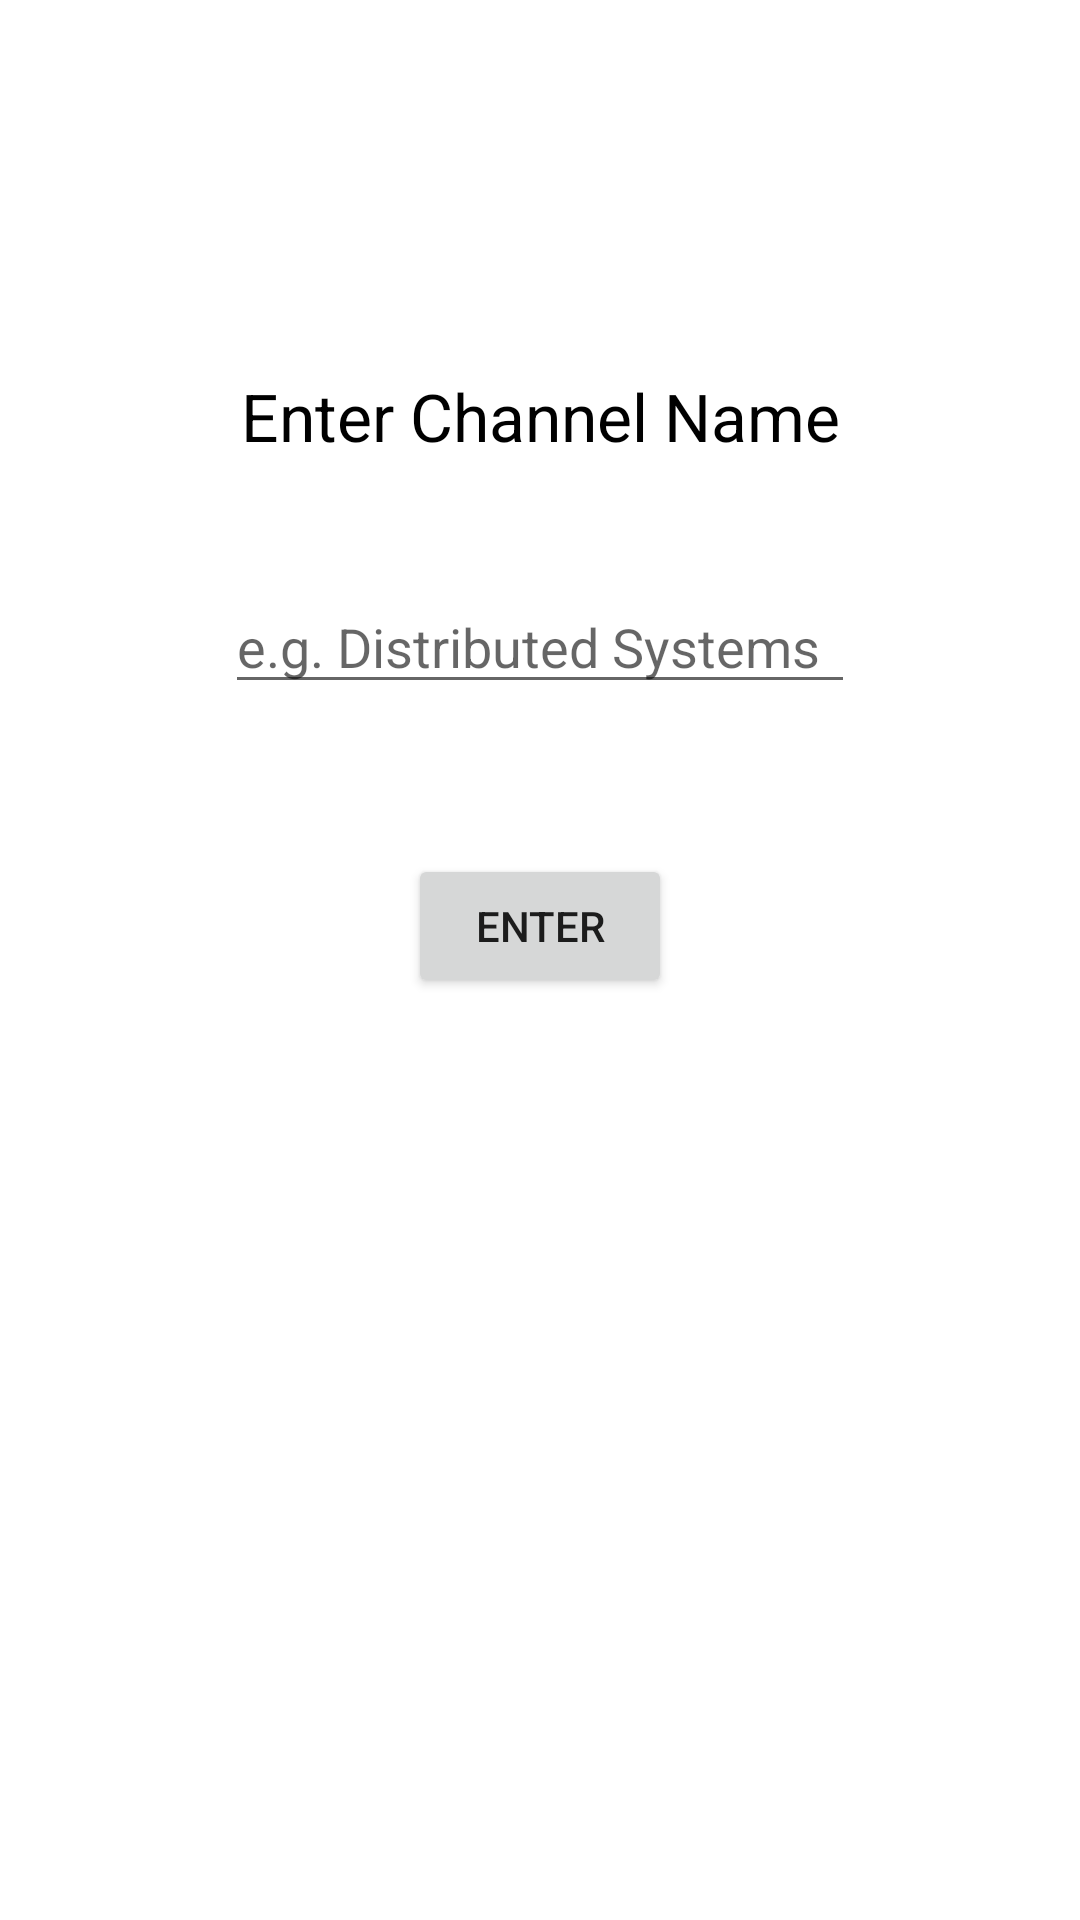

Layout XML and referenced resources for this Android screen:
<!-- AndroidManifest.xml: application theme Theme.StreamingApplication -->
<!-- res/layout/activity_channel_name.xml -->
<?xml version="1.0" encoding="utf-8"?>
<androidx.constraintlayout.widget.ConstraintLayout xmlns:android="http://schemas.android.com/apk/res/android"
    xmlns:app="http://schemas.android.com/apk/res-auto"
    xmlns:tools="http://schemas.android.com/tools"
    android:layout_width="match_parent"
    android:layout_height="match_parent"
    tools:context=".ChannelNameActivity">

    <TextView
        android:id="@+id/channel"
        android:layout_width="wrap_content"
        android:layout_height="wrap_content"
        android:layout_marginTop="124dp"
        android:text="Enter Channel Name"
        android:textColor="#000000"
        android:textSize="22sp"
        app:layout_constraintEnd_toEndOf="parent"
        app:layout_constraintStart_toStartOf="parent"
        app:layout_constraintTop_toTopOf="parent" />

    <EditText
        android:id="@+id/channelName"
        android:layout_width="wrap_content"
        android:layout_height="wrap_content"
        android:layout_marginTop="40dp"
        android:ems="10"
        android:hint="e.g. Distributed Systems"
        android:inputType="textPersonName"
        app:layout_constraintEnd_toEndOf="parent"
        app:layout_constraintStart_toStartOf="parent"
        app:layout_constraintTop_toBottomOf="@+id/channel" />

    <Button
        android:id="@+id/channelBtn"
        android:layout_width="wrap_content"
        android:layout_height="wrap_content"
        android:layout_marginTop="50dp"
        android:onClick="onEnter"
        android:text="Enter"
        app:layout_constraintEnd_toEndOf="parent"
        app:layout_constraintStart_toStartOf="parent"
        app:layout_constraintTop_toBottomOf="@+id/channelName" />
</androidx.constraintlayout.widget.ConstraintLayout>
<!-- resources referenced by this layout -->
<resources>
  <style name="Theme.StreamingApplication" parent="Theme.MaterialComponents.DayNight.DarkActionBar">
          
          <item name="colorPrimary">@color/purple_500</item>
          <item name="colorPrimaryVariant">@color/purple_700</item>
          <item name="colorOnPrimary">@color/white</item>
          
          <item name="colorSecondary">@color/teal_200</item>
          <item name="colorSecondaryVariant">@color/teal_700</item>
          <item name="colorOnSecondary">@color/black</item>
          
          <item name="android:statusBarColor" tools:targetApi="l">?attr/colorPrimaryVariant</item>
          
      </style>
  <!-- not gathered from this repository: default colours our renderer supplied (Android Studio template values) -->
  <color name="purple_500">#FF6200EE</color>
  <color name="purple_700">#FF3700B3</color>
  <color name="teal_200">#FF03DAC5</color>
  <color name="teal_700">#FF018786</color>
  <color name="black">#FF000000</color>
  <color name="white">#FFFFFFFF</color>
</resources>
